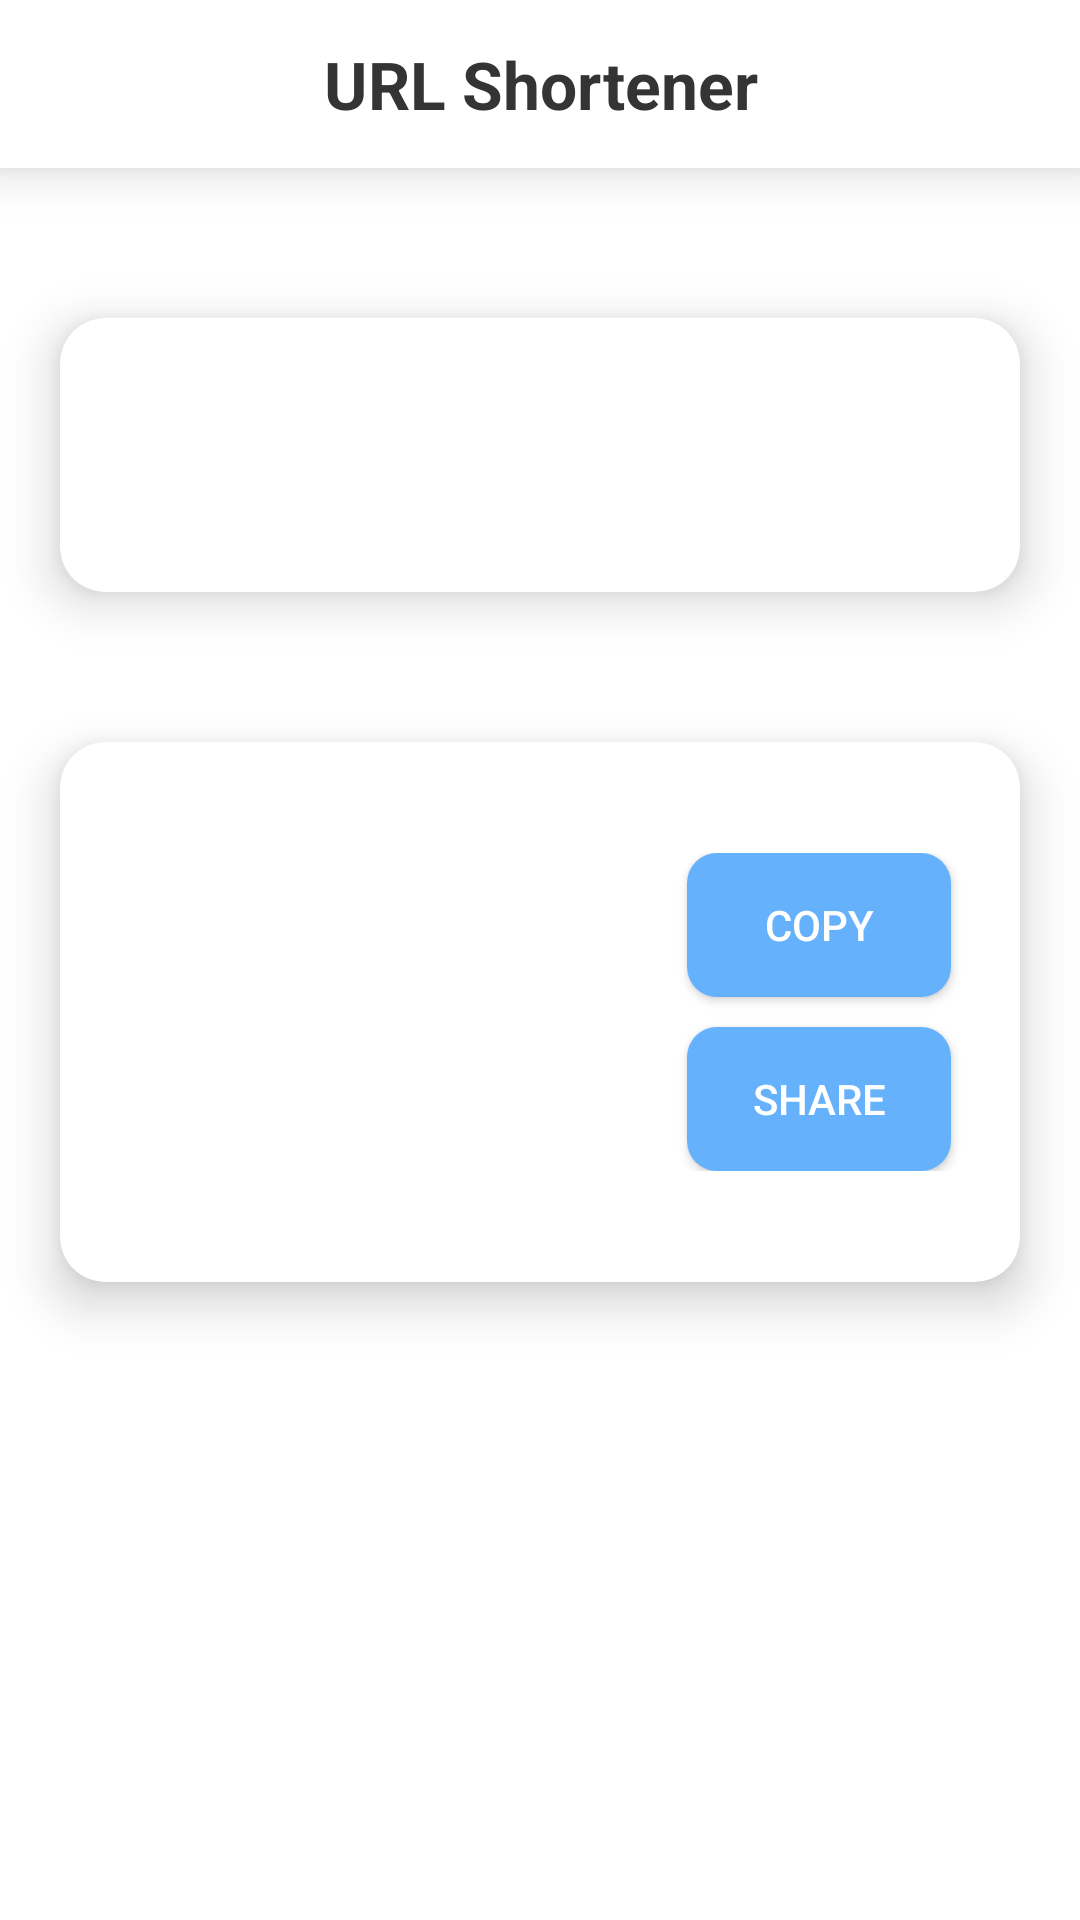

This screen was rendered from an Android layout file. Write that file and the resources it references.
<!-- AndroidManifest.xml: application theme Theme.URLShortenerApp -->
<!-- res/layout/activity_details.xml -->
<?xml version="1.0" encoding="utf-8"?>
<androidx.constraintlayout.widget.ConstraintLayout
    xmlns:android="http://schemas.android.com/apk/res/android"
    xmlns:app="http://schemas.android.com/apk/res-auto"
    xmlns:tools="http://schemas.android.com/tools"
    android:layout_width="match_parent"
    android:layout_height="match_parent"
    android:background="@color/white"
    tools:context=".DetailsActivity">

    <TextView
        android:id="@+id/linearLayout"
        android:layout_width="match_parent"
        android:layout_height="?attr/actionBarSize"
        android:text="URL Shortener"
        android:textStyle="bold"
        android:textSize="22dp"
        android:textColor="@color/Text_B"
        android:background="@color/white"
        android:gravity="center"
        android:elevation="10dp"
        app:layout_constraintEnd_toEndOf="parent"
        app:layout_constraintStart_toStartOf="parent"
        app:layout_constraintTop_toTopOf="parent" />

    <androidx.cardview.widget.CardView
        android:id="@+id/cardView"
        android:layout_width="match_parent"
        android:layout_height="wrap_content"
        android:layout_marginStart="20dp"
        android:layout_marginTop="50dp"
        android:layout_marginEnd="20dp"
        app:cardBackgroundColor="@color/white"
        app:cardCornerRadius="15dp"
        app:cardElevation="10dp"
        app:layout_constraintEnd_toEndOf="parent"
        app:layout_constraintHorizontal_bias="0.0"
        app:layout_constraintStart_toStartOf="parent"
        app:layout_constraintTop_toBottomOf="@+id/linearLayout">

        <LinearLayout
            android:layout_width="match_parent"
            android:layout_height="wrap_content"
            android:layout_margin="15dp"
            android:orientation="vertical">

            <TextView
                android:id="@+id/shortLink"
                android:layout_width="match_parent"
                android:layout_height="wrap_content"
                android:textColor="@color/Text_B"
                android:textSize="20sp"
                android:textStyle="bold" />

            <TextView
                android:id="@+id/fullLink"
                android:layout_width="match_parent"
                android:layout_height="wrap_content"
                android:layout_marginTop="10dp"
                android:textColor="@color/Text_S"
                android:textSize="18sp" />

        </LinearLayout>

    </androidx.cardview.widget.CardView>

    <androidx.cardview.widget.CardView
        android:layout_width="match_parent"
        android:layout_height="wrap_content"
        android:layout_marginStart="20dp"
        android:layout_marginTop="50dp"
        android:layout_marginEnd="20dp"
        app:cardBackgroundColor="@color/white"
        app:cardCornerRadius="15dp"
        app:cardElevation="10dp"
        app:layout_constraintEnd_toEndOf="parent"
        app:layout_constraintHorizontal_bias="1.0"
        app:layout_constraintStart_toStartOf="parent"
        app:layout_constraintTop_toBottomOf="@+id/cardView">

        <LinearLayout
            android:layout_width="match_parent"
            android:layout_height="wrap_content"
            android:layout_gravity="center"
            android:layout_margin="15dp"
            android:gravity="center"
            android:orientation="horizontal">

            <ImageView
                android:id="@+id/imageView"
                android:layout_width="150dp"
                android:layout_height="150dp"
                android:layout_marginRight="20dp"
                android:layout_weight="1"
                />

            <LinearLayout
                android:layout_width="wrap_content"
                android:layout_height="wrap_content"
                android:gravity="center"
                android:layout_weight="1"
                android:orientation="vertical">

                <Button
                    android:id="@+id/copyBtn"
                    android:layout_width="wrap_content"
                    android:layout_height="wrap_content"
                    android:text="Copy"
                    android:background="@drawable/icon_bg"
                    android:textColor="@color/white" />

                <Button
                    android:id="@+id/shareBtn"
                    android:layout_width="wrap_content"
                    android:layout_height="wrap_content"
                    android:text="share"
                    android:layout_marginTop="10dp"
                    android:background="@drawable/icon_bg"
                    android:textColor="@color/white" />

            </LinearLayout>

        </LinearLayout>

    </androidx.cardview.widget.CardView>

</androidx.constraintlayout.widget.ConstraintLayout>
<!-- resources referenced by this layout -->
<resources>
  <color name="Text_B">#343434</color>
  <color name="Text_S">#A7A7A7</color>
  <color name="white">#FFFFFFFF</color>
  <!-- drawable icon_bg (drawable) -->
  <?xml version="1.0" encoding="utf-8"?>
  <shape android:shape="rectangle" xmlns:android="http://schemas.android.com/apk/res/android">
  
      <corners android:radius="10dp"/>
      <solid android:color="@color/Icon"/>
  
  </shape>
  <style name="Theme.URLShortenerApp" parent="Theme.MaterialComponents.DayNight.NoActionBar">
          
          <item name="colorPrimary">@color/purple_500</item>
          <item name="colorPrimaryVariant">@color/purple_700</item>
          <item name="colorOnPrimary">@color/white</item>
          
          <item name="colorSecondary">@color/teal_200</item>
          <item name="colorSecondaryVariant">@color/teal_700</item>
          <item name="colorOnSecondary">@color/black</item>
          
          <item name="android:statusBarColor" tools:targetApi="l">?attr/colorPrimaryVariant</item>
          
      </style>
  <color name="Icon">#65B1FC</color>
  <color name="purple_500">#65B1FC</color>
  <color name="purple_700">#65B1FC</color>
  <color name="teal_200">#65B1FC</color>
  <color name="teal_700">#65B1FC</color>
  <color name="black">#FF000000</color>
</resources>
